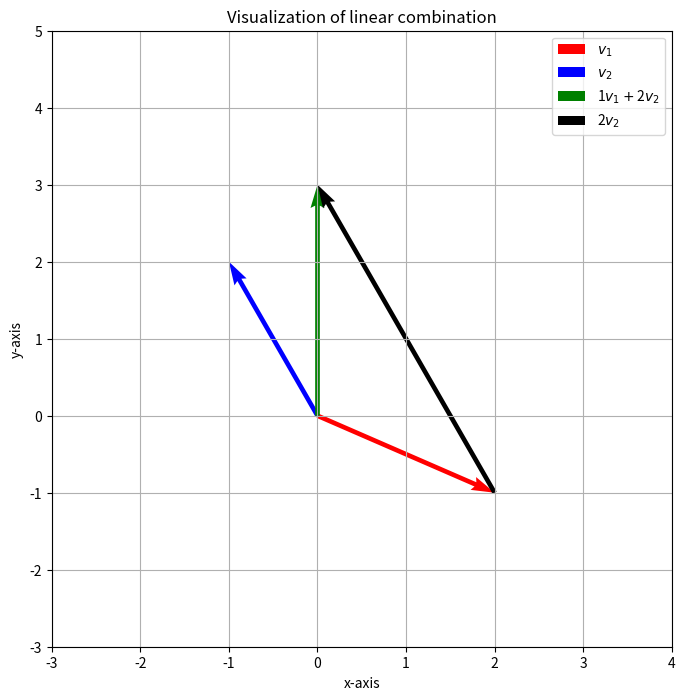

Generate this figure with matplotlib:
import os 
import numpy as np 
import matplotlib.pyplot as plt

def main():
    # Define vectors and coefficients
    v1 = np.array([2, -1])   
    v2 = np.array([-1, 2])  
    c1 = 1                
    c2 = 2

    # Compute linear combination 
    result_vector = compute_lc_2(v1, v2, c1, c2)

    # Plot linear combination 
    plot_lc(result_vector, v1, v2, c1, c2)         

def compute_lc_2(v1,v2, c1, c2):
    '''
    Compute linear combination for two vectors. 

    Arguments:
        - v1: vector 1 (np.ndarray)
        - v2: vector 2 (np.ndarray)
        - c1: coefficient 1
        - c2: coefficient 2
    
    Output:
        - result_vector: the resultant vector of linear combination (np.ndarray)
    '''
    # Calculate the linear combination
    result_vector = c1 * v1 + c2 * v2
    return result_vector

def plot_lc(result_vector, v1, v2, c1, c2):
    '''
    Arguments:
        - v1: vector 1 (np.ndarray)
        - v2: vector 2 (np.ndarray)
        - c1: coefficient 1
        - c2: coefficient 2
        - result_vector: result vector of linear combination (np.ndarray) 
    
    Output:
        - Plot of linear combination 
    '''
    plt.figure(figsize=(8, 8))
    # Plot vectors 
    plt.quiver(0, 0, v1[0], v1[1], angles='xy', scale_units='xy', scale=1, color='r', label='$v_1$')
    plt.quiver(0, 0, v2[0], v2[1], angles='xy', scale_units='xy', scale=1, color='b', label='$v_2$')
    
    # Plot linear combination 
    plt.quiver(0, 0, result_vector[0], result_vector[1], angles='xy', scale_units='xy', scale=1, color='g', label=str(c1) + '$v_1+$' + str(c2) + '$v_2$')
    plt.quiver(v1[0], v1[1], c2 * v2[0], c2 * v2[1] , angles = 'xy', scale_units = 'xy', scale = 1, color = 'k', label = str(c2) + '$v_2$' )

    plt.xlim(min((v1[0], v2[0], result_vector[0]))-2, max((v1[0], v2[0], result_vector[0])) + 2)
    plt.ylim(min((v1[1], v2[1], result_vector[1]))-2, max((v1[1], v2[1], result_vector[1])) + 2)
    plt.xlabel('x-axis')
    plt.ylabel('y-axis')
    plt.legend()
    plt.grid()
    plt.title('Visualization of linear combination')
    # Save figure 
    figure_name = 'linear_combination.jpg'
    plt.savefig(os.path.join(os.getcwd(), figure_name), dpi = 600)

    plt.show()

if __name__ == '__main__':
    main()
